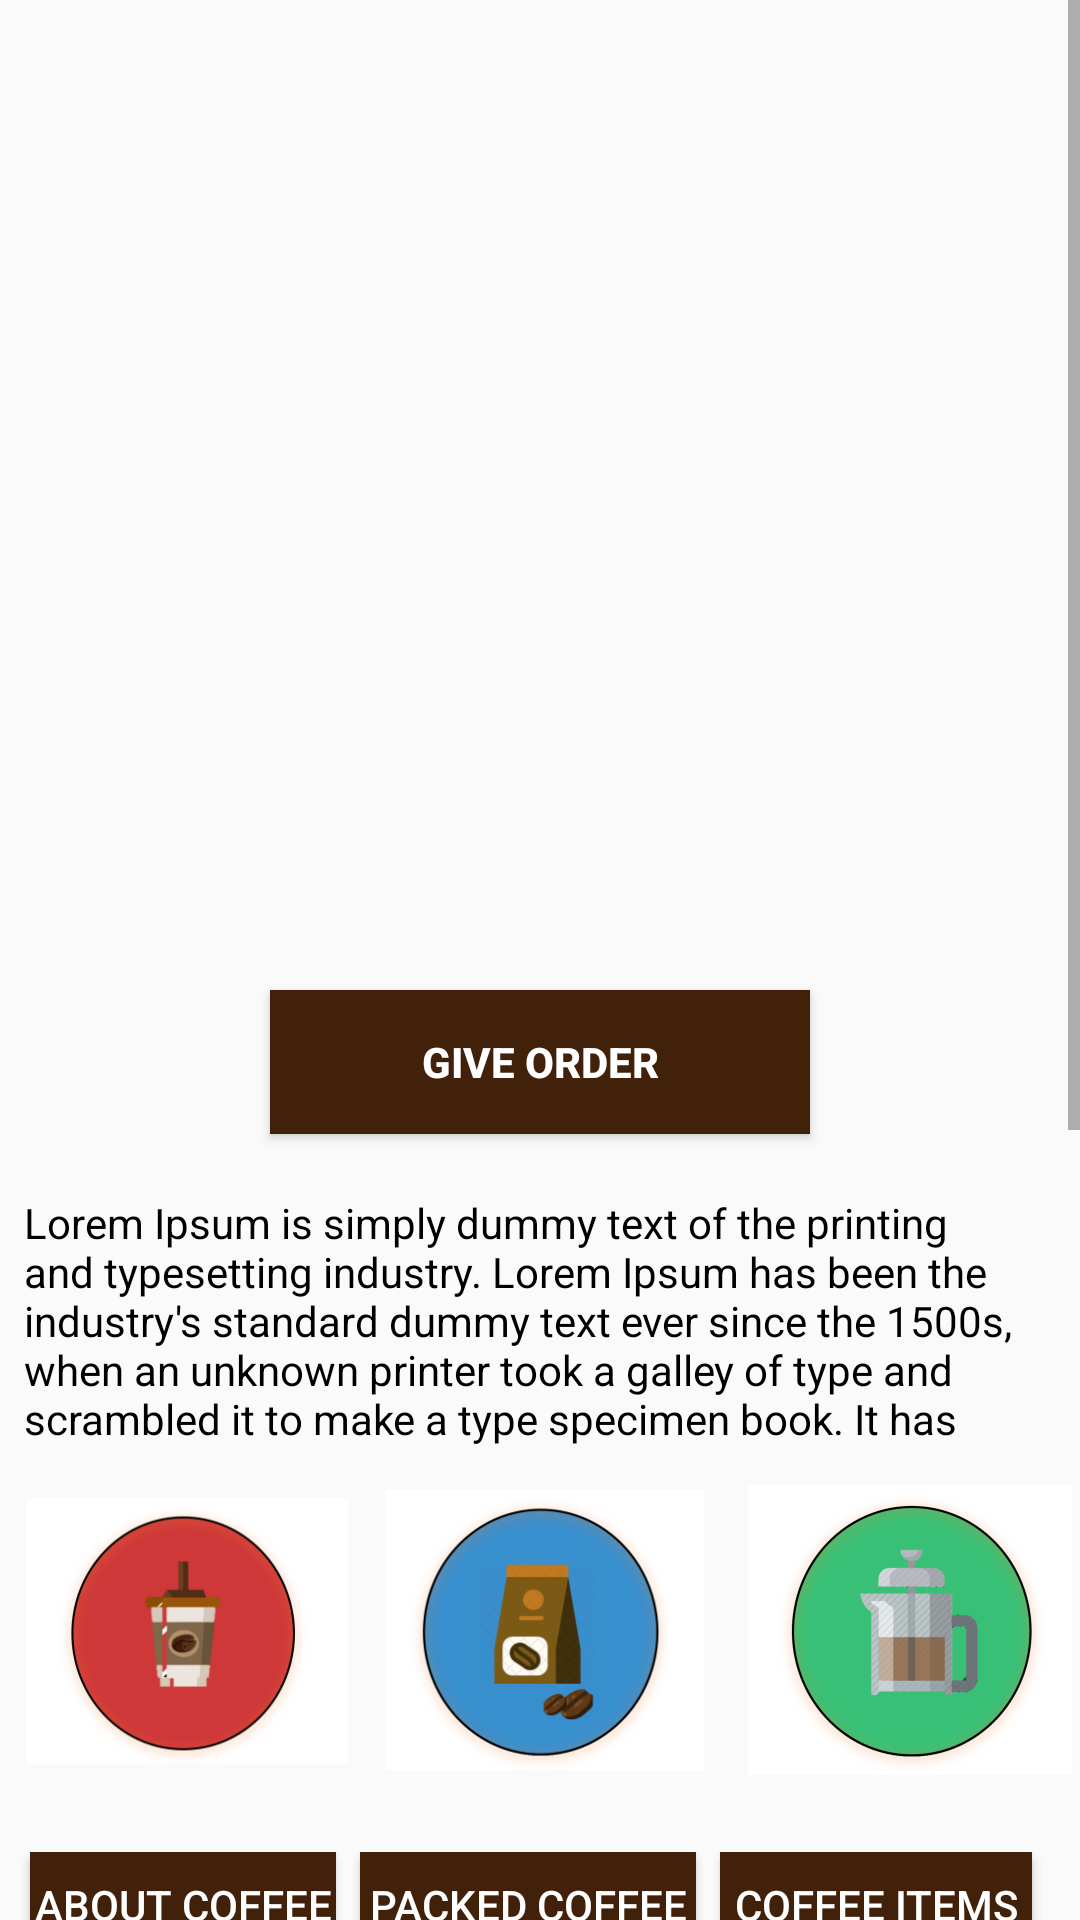

Layout XML and referenced resources for this Android screen:
<!-- AndroidManifest.xml: application theme AppTheme -->
<!-- res/layout/content_main_menu.xml -->
<?xml version="1.0" encoding="utf-8"?>

<ScrollView xmlns:android="http://schemas.android.com/apk/res/android"
    xmlns:app="http://schemas.android.com/apk/res-auto"
    xmlns:tools="http://schemas.android.com/tools"
    android:layout_width="match_parent"
    android:layout_height="match_parent">


    <LinearLayout xmlns:android="http://schemas.android.com/apk/res/android"
        xmlns:app="http://schemas.android.com/apk/res-auto"
        xmlns:tools="http://schemas.android.com/tools"
        android:layout_width="match_parent"
        android:layout_height="match_parent"
        android:orientation="vertical"
        android:scrollbarStyle="insideOverlay"
        app:layout_behavior="@string/appbar_scrolling_view_behavior"
        tools:context="com.example.coffee.coffeetime.MainMenu"
        tools:showIn="@layout/app_bar_main_menu">


        <android.support.v4.view.ViewPager
            android:id="@+id/viewPager"
            android:layout_width="wrap_content"
            android:layout_height="250dp"
            android:layout_marginTop="70dp"
            app:srcCompat="@drawable/coffee">

        </android.support.v4.view.ViewPager>

        <Button
            android:id="@+id/giveOrderButtonInHomePage"
            android:layout_width="180dp"
            android:layout_height="wrap_content"
            android:layout_gravity="center"
            android:layout_marginStart="8dp"
            android:layout_marginTop="10dp"
            android:layout_marginEnd="8dp"
            android:layout_marginRight="15dp"
            android:background="@color/colorSoil"
            android:text="GIVE ORDER"
            android:textColor="@android:color/white"
            android:textColorHighlight="@android:color/white"
            android:textColorHint="@android:color/white"
            android:textColorLink="@android:color/white"
            android:textStyle="bold"
            app:layout_constraintEnd_toEndOf="parent"
            app:layout_constraintStart_toStartOf="parent" />

        <TextView
            android:id="@+id/homePageText"
            android:layout_width="wrap_content"
            android:layout_height="wrap_content"
            android:layout_marginStart="8dp"
            android:layout_marginLeft="8dp"
            android:layout_marginTop="20dp"
            android:layout_marginEnd="8dp"
            android:layout_marginRight="8dp"
            android:text="Lorem Ipsum is simply dummy text of the printing and typesetting industry. Lorem Ipsum has been the industry's standard dummy text ever since the 1500s, when an unknown printer took a galley of type and scrambled it to make a type specimen book. It has "
            android:textColor="@android:color/black"
            app:layout_constraintEnd_toEndOf="parent"
            app:layout_constraintStart_toStartOf="parent"
            app:layout_constraintTop_toBottomOf="@+id/giveOrderButtonInHomePage" />

        <LinearLayout
            android:layout_width="match_parent"
            android:layout_height="match_parent"
            android:orientation="horizontal">

            <ImageView
                android:id="@+id/imageAboutCoffee"
                android:layout_width="103dp"
                android:layout_height="107dp"
                android:layout_marginStart="8dp"
                android:layout_marginLeft="8dp"
                android:layout_marginTop="8dp"
                android:layout_weight="1"
                app:layout_constraintStart_toStartOf="parent"
                app:layout_constraintTop_toBottomOf="@+id/homePageText"
                app:srcCompat="@mipmap/coffeehomepageimage" />

            <ImageView
                android:id="@+id/imagePackedCoffee"
                android:layout_width="108dp"
                android:layout_height="106dp"
                android:layout_marginStart="8dp"
                android:layout_marginLeft="8dp"
                android:layout_marginTop="8dp"
                android:layout_marginEnd="8dp"
                android:layout_marginRight="8dp"
                android:layout_weight="1"
                app:layout_constraintEnd_toStartOf="@+id/imageCoffeeItems"
                app:layout_constraintStart_toEndOf="@+id/imageAboutCoffee"
                app:layout_constraintTop_toBottomOf="@+id/homePageText"
                app:srcCompat="@mipmap/packethomepageimage" />

            <ImageView
                android:id="@+id/imageCoffeeItems"
                android:layout_width="wrap_content"
                android:layout_height="wrap_content"
                android:layout_marginTop="7dp"
                android:layout_weight="1"
                app:layout_constraintEnd_toEndOf="parent"
                app:layout_constraintTop_toTopOf="@+id/imagePackedCoffee"
                app:srcCompat="@mipmap/presshomepageimage" />

        </LinearLayout>

        <LinearLayout
            android:layout_width="match_parent"
            android:layout_height="wrap_content"
            android:layout_gravity="center"
            android:layout_marginTop="20dp"
            android:layout_marginBottom="20dp"
            android:gravity="center"
            android:orientation="horizontal">

            <Button
                android:id="@+id/aboutCoffeeButtonHomePage"
                android:layout_width="match_parent"
                android:layout_height="35dp"
                android:layout_marginStart="10dp"
                android:layout_marginLeft="10dp"
                android:layout_marginEnd="8dp"
                android:layout_marginRight="8dp"

                android:layout_weight="1"
                android:background="@color/colorSoil"
                android:text="About Coffee"
                android:textColor="@android:color/white"
                android:textColorHighlight="@android:color/white"
                android:textColorHint="@android:color/white"
                android:textColorLink="@android:color/white"
                app:layout_constraintEnd_toStartOf="@+id/packedCoffeeButtonHomePage"
                app:layout_constraintHorizontal_bias="0.194"
                app:layout_constraintStart_toStartOf="parent"
                app:layout_constraintTop_toBottomOf="@+id/imageAboutCoffee" />

            <Button
                android:id="@+id/packedCoffeeButtonHomePage"
                android:layout_width="match_parent"
                android:layout_height="35dp"
                android:layout_gravity="center"


                android:layout_marginRight="8dp"
                android:layout_weight="1"
                android:background="@color/colorSoil"
                android:text="Packed Coffee"
                android:textColor="@android:color/white"
                android:textColorHighlight="@android:color/white"
                android:textColorHint="@android:color/white"
                android:textColorLink="@android:color/white"
                app:layout_constraintEnd_toStartOf="@+id/coffeeItemsButtonHomePage"
                app:layout_constraintTop_toBottomOf="@+id/imagePackedCoffee" />

            <Button
                android:id="@+id/coffeeItemsButtonHomePage"
                android:layout_width="match_parent"
                android:layout_height="35dp"
                android:layout_marginLeft="8dp"
                android:layout_marginEnd="16dp"
                android:layout_marginRight="10dp"

                android:layout_weight="1"
                android:background="@color/colorSoil"
                android:text="Coffee Items"
                android:textColor="@android:color/white"
                android:textColorHighlight="@android:color/white"
                android:textColorHint="@android:color/white"
                android:textColorLink="@android:color/white"
                app:layout_constraintEnd_toEndOf="parent"
                app:layout_constraintTop_toBottomOf="@+id/imageCoffeeItems" />
        </LinearLayout>

        <TextView
            android:id="@+id/homePageText2"
            android:layout_width="wrap_content"
            android:layout_height="wrap_content"
            android:layout_marginStart="8dp"
            android:layout_marginLeft="8dp"
            android:layout_marginTop="10dp"
            android:layout_marginEnd="8dp"
            android:layout_marginRight="8dp"
            android:text="Lorem Ipsum is simply dummy text of the printing and typesetting industry. Lorem Ipsum has been the industry's standard dummy text ever since the 1500s, when an unknown printer took a galley of type and scrambled it to make a type specimen book. It has "
            android:textColor="@android:color/black"
            app:layout_constraintEnd_toEndOf="parent"
            app:layout_constraintStart_toStartOf="parent"
            app:layout_constraintTop_toBottomOf="@+id/packedCoffeeButtonHomePage" />

        <ImageView
            android:id="@+id/imageCoffeMaker"
            android:layout_width="match_parent"
            android:layout_height="wrap_content"
            android:layout_marginTop="8dp"
            app:srcCompat="@mipmap/secondhomepageimage" />

        <TextView
            android:id="@+id/homePageText4"
            android:layout_width="wrap_content"
            android:layout_height="wrap_content"
            android:layout_marginStart="8dp"
            android:layout_marginLeft="8dp"
            android:layout_marginTop="8dp"
            android:layout_marginEnd="8dp"
            android:layout_marginRight="8dp"
            android:text="Lorem Ipsum is simply dummy text of the printing and typesetting industry. Lorem Ipsum has been the industry's standard dummy text ever since the 1500s, when an unknown printer took a galley of type and scrambled it to make a type specimen book. It has "
            android:textColor="@android:color/black"
            app:layout_constraintEnd_toEndOf="parent"
            app:layout_constraintStart_toStartOf="parent"
            app:layout_constraintTop_toBottomOf="@+id/packedCoffeeButtonHomePage" />


        <TextView
            android:id="@+id/homePageText5"
            android:layout_width="wrap_content"
            android:layout_height="wrap_content"
            android:layout_marginStart="8dp"
            android:layout_marginLeft="8dp"
            android:layout_marginTop="8dp"
            android:layout_marginEnd="8dp"
            android:layout_marginRight="8dp"
            android:layout_marginBottom="20dp"
            android:text="Lorem Ipsum is simply  the printing and typesetting industry. Lorem Ipsum has been the industry's standard dummy text ever since the 1500s, when an unknown printer took a galley of type and scrambled it to make a type specimen book. It has "
            android:textColor="@android:color/black"
            app:layout_constraintEnd_toEndOf="parent"
            app:layout_constraintStart_toStartOf="parent"
            app:layout_constraintTop_toBottomOf="@+id/packedCoffeeButtonHomePage" />


    </LinearLayout>

</ScrollView>
<!-- res/layout/app_bar_main_menu.xml (included above) -->
<?xml version="1.0" encoding="utf-8"?>

<android.support.design.widget.CoordinatorLayout xmlns:android="http://schemas.android.com/apk/res/android"
    xmlns:app="http://schemas.android.com/apk/res-auto"
    xmlns:tools="http://schemas.android.com/tools"
    android:layout_width="match_parent"
    android:layout_height="match_parent"
    tools:context="com.example.coffee.coffeetime.MainMenu">

    <android.support.design.widget.AppBarLayout
        android:layout_width="match_parent"
        android:layout_height="wrap_content"
        android:theme="@style/AppTheme.AppBarOverlay">

        <android.support.v7.widget.Toolbar
            android:id="@+id/toolbar"
            android:layout_width="match_parent"
            android:layout_height="?attr/actionBarSize"
            android:background="?attr/colorPrimary"
            app:popupTheme="@style/AppTheme.PopupOverlay" />

    </android.support.design.widget.AppBarLayout>

    <include layout="@layout/content_main_menu" />

</android.support.design.widget.CoordinatorLayout>
<!-- resources referenced by this layout -->
<resources>
  <color name="colorSoil">#42210a</color>
  <!-- drawable coffee: jpg bitmap (drawable-v24, 10632 bytes) -->
  <!-- mipmap coffeehomepageimage: png bitmap (mipmap-hdpi, 9347 bytes) -->
  <!-- mipmap packethomepageimage: png bitmap (mipmap-hdpi, 15665 bytes) -->
  <!-- mipmap presshomepageimage: png bitmap (mipmap-hdpi, 13324 bytes) -->
  <!-- mipmap secondhomepageimage: png bitmap (mipmap-hdpi, 58362 bytes) -->
  <style name="AppTheme.AppBarOverlay" parent="ThemeOverlay.AppCompat.Dark.ActionBar" />
  <style name="AppTheme.PopupOverlay" parent="ThemeOverlay.AppCompat.Light" />
  <style name="AppTheme" parent="Theme.AppCompat.Light.DarkActionBar">
          
          <item name="colorPrimary">#7d7f19</item>
          <item name="colorPrimaryDark">#283700</item>
          <item name="colorAccent">#d7a587</item>
      </style>
</resources>
